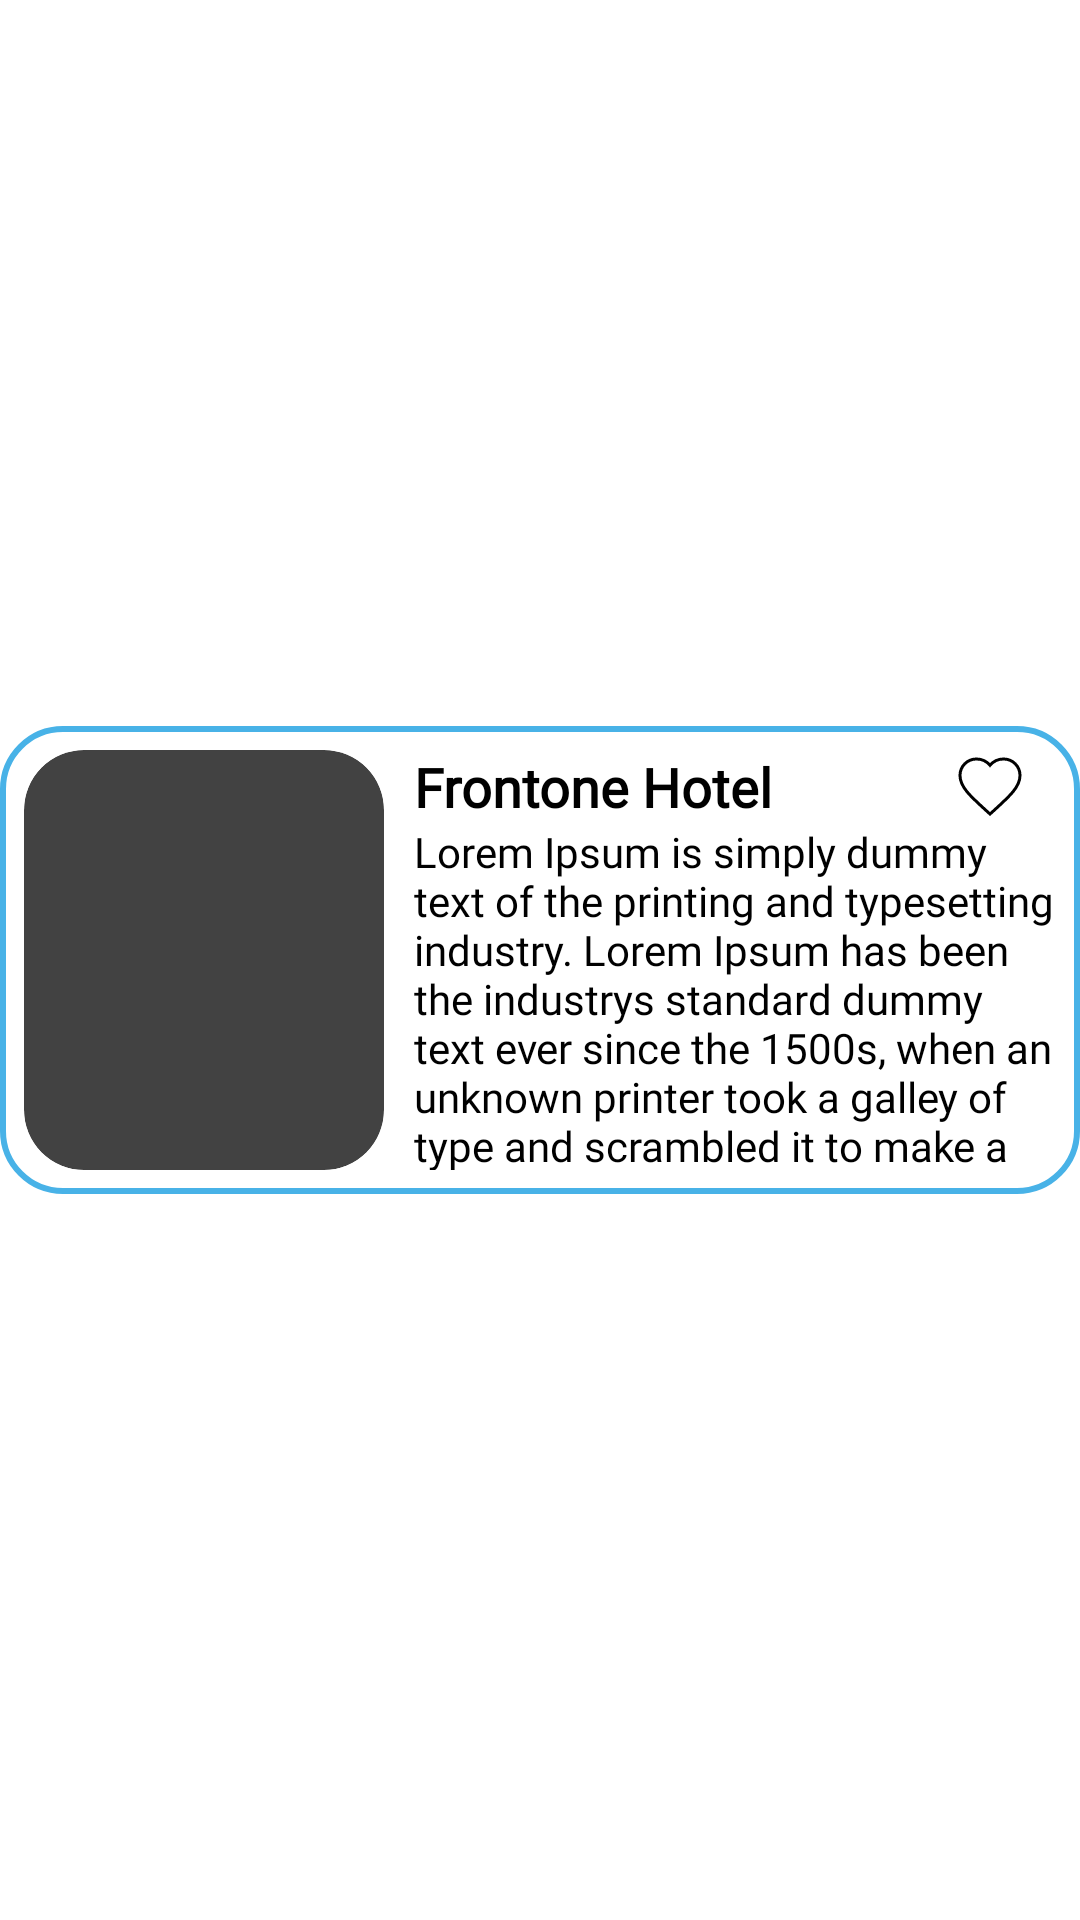

This screen was rendered from an Android layout file. Write that file and the resources it references.
<!-- AndroidManifest.xml: application theme Theme.NganjukVisit -->
<!-- res/layout/activity_row_penginapan.xml -->
<?xml version="1.0" encoding="utf-8"?>
<androidx.constraintlayout.widget.ConstraintLayout xmlns:android="http://schemas.android.com/apk/res/android"
    android:layout_width="match_parent"
    android:layout_height="wrap_content"
    android:layout_marginBottom="10dp"
    xmlns:app="http://schemas.android.com/apk/res-auto"
    >

    <LinearLayout
        android:layout_width="match_parent"
        android:layout_height="wrap_content"
        android:padding="8dp"
        android:background="@drawable/garistepilinear"
        app:layout_constraintTop_toTopOf="parent"
        app:layout_constraintBottom_toBottomOf="parent"
        app:layout_constraintStart_toStartOf="parent"
        app:layout_constraintEnd_toEndOf="parent"
        android:orientation="horizontal"
        >

        <androidx.cardview.widget.CardView
            android:layout_width="wrap_content"
            android:layout_height="wrap_content"
            app:cardCornerRadius="20dp">

            <ImageView
                android:id="@+id/gambarPenginapanList"
                android:layout_width="120dp"
                android:layout_height="140dp"
                android:scaleType="centerCrop"
                android:background="@drawable/frontonehotelsample"/>

        </androidx.cardview.widget.CardView>

        <LinearLayout
            android:layout_width="match_parent"
            android:layout_height="match_parent"
            android:orientation="vertical">

            <LinearLayout
                android:layout_width="match_parent"
                android:orientation="horizontal"
                android:layout_marginEnd="10dp"
                android:layout_height="wrap_content">

                <TextView
                    android:id="@+id/penginapanTitle"
                    android:layout_width="wrap_content"
                    android:layout_height="wrap_content"
                    android:layout_weight="1"
                    android:fontFamily="@font/urbanistbold"
                    android:text="Frontone Hotel"
                    android:textAllCaps="false"
                    android:textSize="18sp"
                    android:textStyle="bold"
                    android:textColor="@color/black"
                    android:layout_marginStart="10dp"
                    />

                <ImageView
                    android:id="@+id/buttonFavs"
                    android:layout_width="24dp"
                    android:layout_height="24dp"
                    android:background="@drawable/favorite_button_white"/>

            </LinearLayout>

            <TextView
                android:id="@+id/textvwDesc"
                android:layout_width="match_parent"
                android:layout_height="wrap_content"
                android:fontFamily="@font/urbanistregular"
                android:layout_marginStart="10dp"
                android:text="@string/loremipsumgenerator"
                android:textColor="@color/black"
                android:textSize="14sp"/>

        </LinearLayout>

</LinearLayout>
</androidx.constraintlayout.widget.ConstraintLayout>
<!-- resources referenced by this layout -->
<resources>
  <color name="black">#FF000000</color>
  <!-- drawable favorite_button_white (drawable) -->
  <?xml version="1.0" encoding="utf-8"?>
  <vector android:height="24dp"
      android:viewportHeight="24" android:viewportWidth="24"
      android:width="24dp"
      xmlns:android="http://schemas.android.com/apk/res/android">
      <path android:fillColor="@android:color/white" android:strokeColor="@color/black" android:strokeWidth="1" android:pathData="M12,21.35l-1.45,-1.32C5.4,15.36 2,12.28 2,8.5 2,5.42 4.42,3 7.5,3c1.74,0 3.41,0.81 4.5,2.09C13.09,3.81 14.76,3 16.5,3 19.58,3 22,5.42 22,8.5c0,3.78 -3.4,6.86 -8.55,11.54L12,21.35z"/>
  </vector>
  <!-- drawable garistepilinear (drawable) -->
  <?xml version="1.0" encoding="utf-8"?>
  <shape xmlns:android="http://schemas.android.com/apk/res/android">
      <solid android:color="#FFFFFF"/> 
      <corners android:radius="20dp"/> 
      <stroke
          android:color="@color/bluebutton"
          android:width="2dp"/>
  </shape>
  <string name="loremipsumgenerator">Lorem Ipsum is simply dummy text of the printing and typesetting industry. Lorem Ipsum has been the industrys standard dummy text ever since the 1500s, when an unknown printer took a galley of type and scrambled it to make a type specimen book. It has survived not only five centuries, but also the leap into electronic typesetting, remaining essentially unchanged. It was popularised in the 1960s with the release of Letraset sheets containing Lorem Ipsum passages, and more recently with desktop publishing software like Aldus PageMaker including versions of Lorem Ipsum.</string>
  <color name="bluebutton">#48B2E7</color>
</resources>
